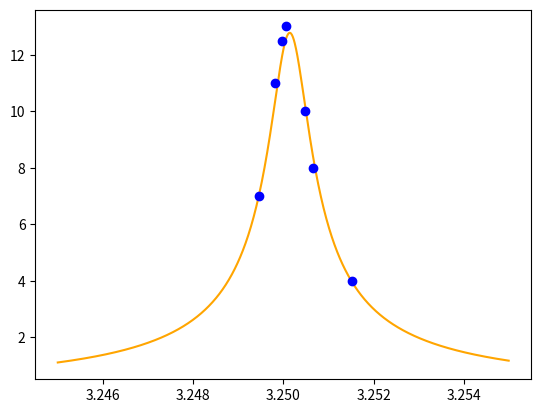

Here is the Python script that generated this plot:
import numpy as np
import matplotlib.pyplot as plt

#plt.axis([3, 4, 0, 20])

nu = np.array([3.24946, 3.24982, 3.24997, 3.25005, 3.25048, 3.25065, 3.25152])
A=np.array([7, 11, 12.5, 13, 10, 8, 4])

def approx_beta(left, right, omega, cons):
    if(abs(left-right) < 0.000000001): return (left+right)/2
    try1 = (left*3+right)/4
    try2 = (left+right*3)/4
    val1 = cons/np.sqrt((omega**2-nu**2)**2+4*try1**2*nu**2)
    val2 = cons/np.sqrt((omega**2-nu**2)**2+4*try2**2*nu**2)
    err1 = np.mean((val1-nu)**2)
    err2 = np.mean((val2-nu)**2)
    mid = (left+right)/2
    if err1 < err2:
        return approx_beta(left, mid, omega, cons)
    else:
        return approx_beta(mid, right, omega, cons)

def approx_omega(left, right, betal, cons):
    if(abs(left-right) < 0.000000001): return (left+right)/2
    try1 = (left*3+right)/4
    try2 = (left+right*3)/4
    val1 = cons/np.sqrt((try1**2-nu**2)**2+4*betal**2*nu**2)
    val2 = cons/np.sqrt((try2**2-nu**2)**2+4*betal**2*nu**2)
    err1 = np.mean((val1-nu)**2)
    err2 = np.mean((val2-nu)**2)
    mid = (left+right)/2
    if err1 < err2:
        return approx_omega(left, mid, betal, cons)
    else:
        return approx_omega(mid, right, betal, cons)

def approx_const(left, right, betal, omega):
    if(abs(left-right) < 0.000000001): return (left+right)/2
    try1 = (left*3+right)/4
    try2 = (left+right*3)/4
    val1 = try1/np.sqrt((omega**2-nu**2)**2+4*betal**2*nu**2)
    val2 = try2/np.sqrt((omega**2-nu**2)**2+4*betal**2*nu**2)
    err1 = np.mean((val1-nu)**2)
    err2 = np.mean((val2-nu)**2)
    mid = (left+right)/2
    if err1 < err2:
        return approx_const(left, mid, betal, omega)
    else:
        return approx_const(mid, right, betal, omega)

A=np.array([7, 11, 12.5, 13, 10, 8, 4])
nu = np.array([3.24946, 3.24982, 3.24997, 3.25005, 3.25048, 3.25065, 3.25152])

rng = np.arange(3.24500, 3.25500, 0.00001)
#rng = np.arange(3, 4, 0.00001)

bet_temp = 0.00044
cons_temp = 0.0373711

omega = approx_omega(3.2501, 3.25014, bet_temp, cons_temp)
beta = approx_beta(0.00040, 0.00045, omega, cons_temp)
cons = approx_const(0.0373700, 0.0373800, beta, omega)
print("omega:", omega)
print("beta:", beta)
print("const:", cons)
func = cons/np.sqrt((omega**2-rng**2)**2+4*beta*beta*rng**2)

plt.errorbar(nu, A, 0, 0, fmt="bo")
plt.plot(rng, func, color='orange')
plt.show()
